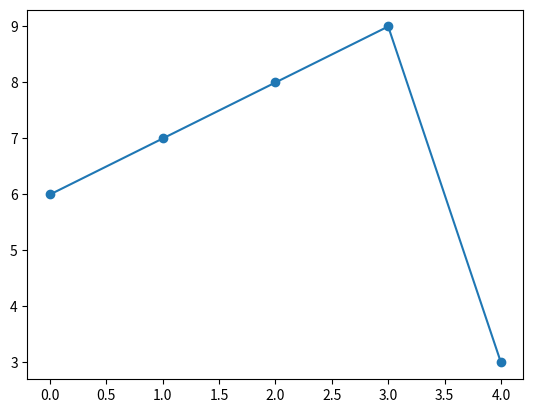

The matplotlib source for this figure:
import matplotlib.pyplot as plt
import numpy as np
ypoints = np.array([6,7,8,9,3])
plt.plot(ypoints,marker='o')
plt.show()